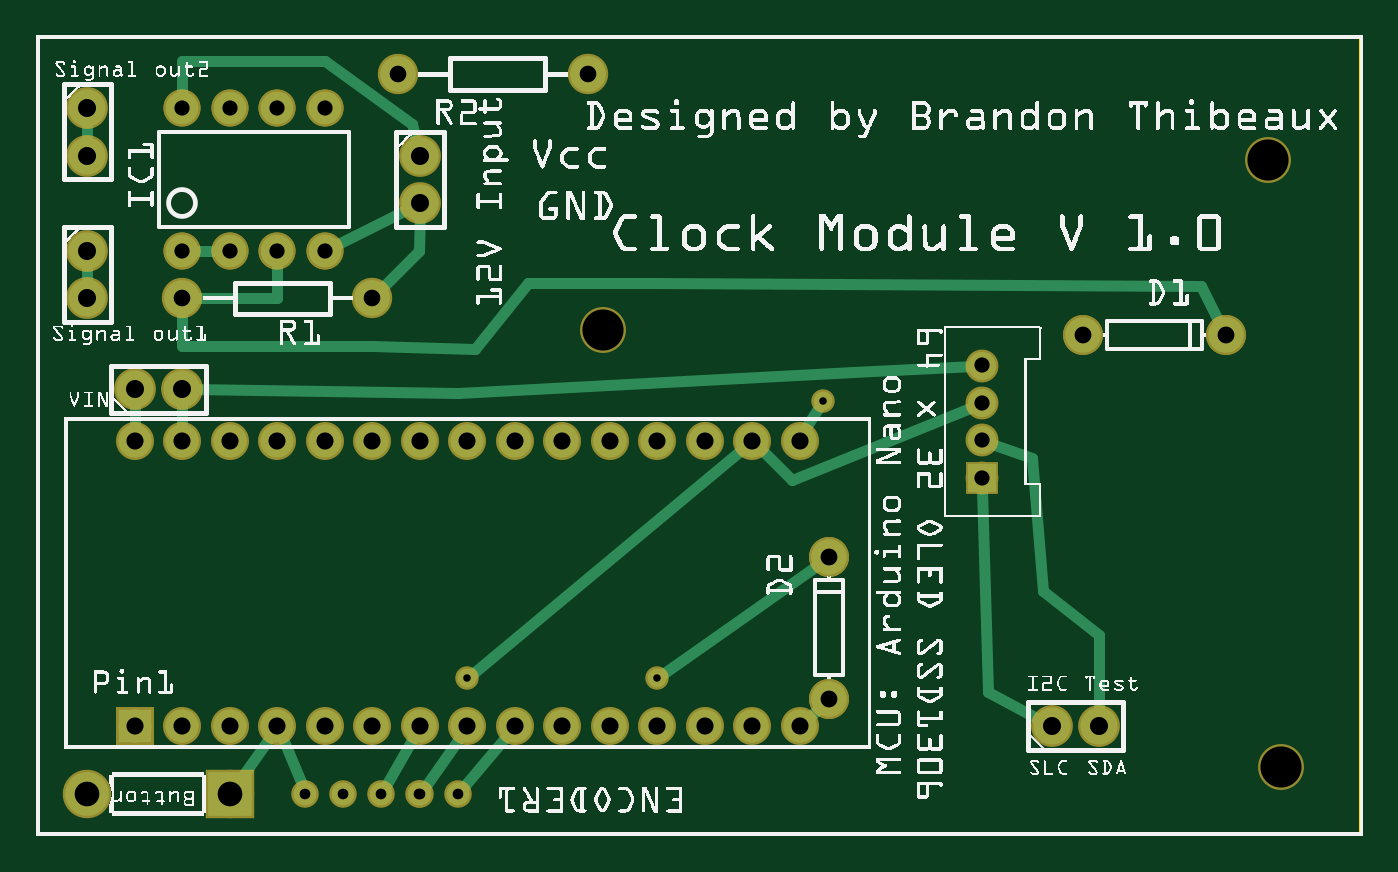
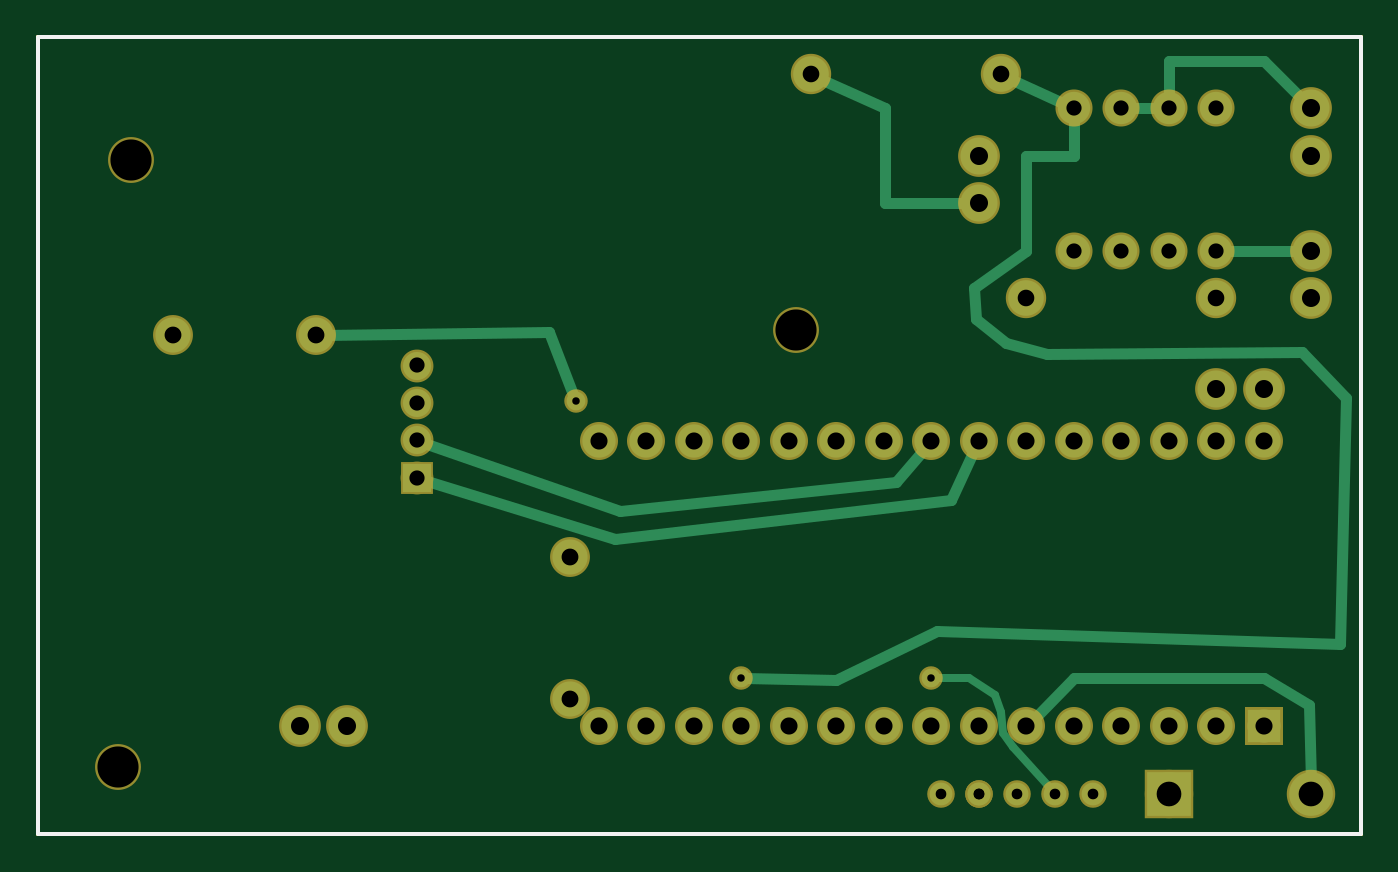
Circuit board: 8 layer files. Board 70.8 x 42.6 mm.
- outline: Synthesizer_Clock_Module_Fritzing_Files_contour.gm1 (370 bytes)
- bottom_copper: Synthesizer_Clock_Module_Fritzing_Files_copperBottom.gbl (2950 bytes)
- top_copper: Synthesizer_Clock_Module_Fritzing_Files_copperTop.gtl (3198 bytes)
- drill: Synthesizer_Clock_Module_Fritzing_Files_drill.txt (1366 bytes)
- bottom_mask: Synthesizer_Clock_Module_Fritzing_Files_maskBottom.gbs (1677 bytes)
- top_mask: Synthesizer_Clock_Module_Fritzing_Files_maskTop.gts (1847 bytes)
- bottom_silk: Synthesizer_Clock_Module_Fritzing_Files_silkBottom.gbo (360 bytes)
- top_silk: Synthesizer_Clock_Module_Fritzing_Files_silkTop.gto (426976 bytes)

=== outline: Synthesizer_Clock_Module_Fritzing_Files_contour.gm1 ===
G04 MADE WITH FRITZING*
G04 WWW.FRITZING.ORG*
G04 DOUBLE SIDED*
G04 HOLES PLATED*
G04 CONTOUR ON CENTER OF CONTOUR VECTOR*
%ASAXBY*%
%FSLAX23Y23*%
%MOIN*%
%OFA0B0*%
%SFA1.0B1.0*%
%ADD10R,2.795280X1.686660*%
%ADD11C,0.008000*%
%ADD10C,0.008*%
%LNCONTOUR*%
G90*
G70*
G54D10*
G54D11*
X4Y1683D02*
X2791Y1683D01*
X2791Y4D01*
X4Y4D01*
X4Y1683D01*
D02*
G04 End of contour*
M02*
=== bottom_copper: Synthesizer_Clock_Module_Fritzing_Files_copperBottom.gbl ===
G04 MADE WITH FRITZING*
G04 WWW.FRITZING.ORG*
G04 DOUBLE SIDED*
G04 HOLES PLATED*
G04 CONTOUR ON CENTER OF CONTOUR VECTOR*
%ASAXBY*%
%FSLAX23Y23*%
%MOIN*%
%OFA0B0*%
%SFA1.0B1.0*%
%ADD10C,0.070000*%
%ADD11C,0.048000*%
%ADD12C,0.068000*%
%ADD13C,0.092000*%
%ADD14C,0.074000*%
%ADD15C,0.078000*%
%ADD16C,0.075000*%
%ADD17C,0.039370*%
%ADD18C,0.059200*%
%ADD19R,0.070000X0.069972*%
%ADD20R,0.092000X0.092000*%
%ADD21R,0.059200X0.059200*%
%ADD22C,0.024000*%
%ADD23C,0.016000*%
%LNCOPPER0*%
G90*
G70*
G54D10*
X209Y233D03*
X309Y233D03*
X409Y233D03*
X509Y233D03*
X609Y233D03*
X709Y233D03*
X809Y233D03*
X909Y233D03*
X1009Y233D03*
X1109Y233D03*
X1209Y233D03*
X1309Y233D03*
X1409Y233D03*
X1509Y233D03*
X1609Y233D03*
X209Y833D03*
X309Y833D03*
X409Y833D03*
X509Y833D03*
X609Y833D03*
X709Y833D03*
X809Y833D03*
X909Y833D03*
X1009Y833D03*
X1109Y833D03*
X1209Y833D03*
X1309Y833D03*
X1409Y833D03*
X1509Y833D03*
X1609Y833D03*
G54D11*
X808Y89D03*
X728Y89D03*
X648Y89D03*
X568Y89D03*
X889Y89D03*
X809Y89D03*
G54D12*
X309Y1233D03*
X409Y1233D03*
X509Y1233D03*
X609Y1233D03*
X609Y1533D03*
X509Y1533D03*
X409Y1533D03*
X309Y1533D03*
G54D13*
X409Y89D03*
X109Y89D03*
G54D14*
X1670Y289D03*
X1670Y589D03*
X2205Y1055D03*
X2505Y1055D03*
G54D15*
X109Y1233D03*
X109Y1133D03*
G54D16*
X763Y1605D03*
X1163Y1605D03*
X309Y1133D03*
X709Y1133D03*
G54D15*
X809Y1433D03*
X809Y1333D03*
X109Y1533D03*
X109Y1433D03*
X209Y941D03*
X309Y941D03*
G54D17*
X1309Y333D03*
G54D18*
X1992Y755D03*
X1992Y991D03*
X1992Y913D03*
X1992Y834D03*
G54D17*
X909Y333D03*
X1658Y917D03*
G54D15*
X2139Y232D03*
X2239Y232D03*
G54D19*
X209Y233D03*
G54D20*
X409Y89D03*
G54D21*
X1992Y755D03*
G54D22*
X624Y1540D02*
X747Y1597D01*
D02*
X1007Y1334D02*
X1007Y1534D01*
D02*
X1007Y1534D02*
X1147Y1597D01*
D02*
X828Y1333D02*
X1007Y1334D01*
D02*
X209Y1633D02*
X122Y1546D01*
D02*
X409Y1633D02*
X209Y1633D01*
D02*
X409Y1549D02*
X409Y1633D01*
D02*
X820Y1155D02*
X815Y1089D01*
D02*
X753Y1039D02*
X665Y1016D01*
D02*
X128Y1019D02*
X37Y922D01*
D02*
X665Y1016D02*
X128Y1019D01*
D02*
X37Y922D02*
X48Y405D01*
D02*
X48Y405D02*
X898Y433D01*
D02*
X898Y433D02*
X1109Y329D01*
D02*
X608Y1432D02*
X709Y1432D01*
D02*
X1109Y329D02*
X1301Y333D01*
D02*
X815Y1089D02*
X753Y1039D01*
D02*
X709Y1233D02*
X820Y1155D01*
D02*
X709Y1432D02*
X709Y1233D01*
D02*
X609Y1517D02*
X608Y1432D01*
D02*
X509Y1533D02*
X425Y1533D01*
D02*
X128Y1233D02*
X293Y1233D01*
D02*
X115Y277D02*
X110Y115D01*
D02*
X609Y333D02*
X209Y333D01*
D02*
X209Y333D02*
X115Y277D01*
D02*
X696Y246D02*
X609Y333D01*
G54D23*
D02*
X829Y333D02*
X776Y297D01*
D02*
X762Y262D02*
X758Y217D01*
D02*
X758Y217D02*
X738Y189D01*
D02*
X738Y189D02*
X656Y97D01*
D02*
X776Y297D02*
X762Y262D01*
D02*
X901Y333D02*
X829Y333D01*
G54D22*
D02*
X1715Y1061D02*
X1661Y924D01*
D02*
X2188Y1055D02*
X1715Y1061D01*
D02*
X984Y747D02*
X921Y819D01*
D02*
X1565Y686D02*
X984Y747D01*
D02*
X1977Y829D02*
X1565Y686D01*
D02*
X1576Y625D02*
X1970Y748D01*
D02*
X867Y708D02*
X1576Y625D01*
D02*
X817Y817D02*
X867Y708D01*
G04 End of Copper0*
M02*
=== top_copper: Synthesizer_Clock_Module_Fritzing_Files_copperTop.gtl ===
G04 MADE WITH FRITZING*
G04 WWW.FRITZING.ORG*
G04 DOUBLE SIDED*
G04 HOLES PLATED*
G04 CONTOUR ON CENTER OF CONTOUR VECTOR*
%ASAXBY*%
%FSLAX23Y23*%
%MOIN*%
%OFA0B0*%
%SFA1.0B1.0*%
%ADD10C,0.070000*%
%ADD11C,0.048000*%
%ADD12C,0.068000*%
%ADD13C,0.092000*%
%ADD14C,0.074000*%
%ADD15C,0.078000*%
%ADD16C,0.075000*%
%ADD17C,0.039370*%
%ADD18C,0.059200*%
%ADD19R,0.070000X0.069972*%
%ADD20R,0.092000X0.092000*%
%ADD21R,0.059200X0.059200*%
%ADD22C,0.024000*%
%LNCOPPER1*%
G90*
G70*
G54D10*
X209Y233D03*
X309Y233D03*
X409Y233D03*
X509Y233D03*
X609Y233D03*
X709Y233D03*
X809Y233D03*
X909Y233D03*
X1009Y233D03*
X1109Y233D03*
X1209Y233D03*
X1309Y233D03*
X1409Y233D03*
X1509Y233D03*
X1609Y233D03*
X209Y833D03*
X309Y833D03*
X409Y833D03*
X509Y833D03*
X609Y833D03*
X709Y833D03*
X809Y833D03*
X909Y833D03*
X1009Y833D03*
X1109Y833D03*
X1209Y833D03*
X1309Y833D03*
X1409Y833D03*
X1509Y833D03*
X1609Y833D03*
G54D11*
X808Y89D03*
X728Y89D03*
X648Y89D03*
X568Y89D03*
X889Y89D03*
X809Y89D03*
G54D12*
X309Y1233D03*
X409Y1233D03*
X509Y1233D03*
X609Y1233D03*
X609Y1533D03*
X509Y1533D03*
X409Y1533D03*
X309Y1533D03*
X309Y1233D03*
X409Y1233D03*
X509Y1233D03*
X609Y1233D03*
X609Y1533D03*
X509Y1533D03*
X409Y1533D03*
X309Y1533D03*
G54D13*
X409Y89D03*
X109Y89D03*
G54D14*
X1670Y289D03*
X1670Y589D03*
X1670Y289D03*
X1670Y589D03*
X2205Y1055D03*
X2505Y1055D03*
X2205Y1055D03*
X2505Y1055D03*
G54D15*
X109Y1233D03*
X109Y1133D03*
G54D16*
X763Y1605D03*
X1163Y1605D03*
X309Y1133D03*
X709Y1133D03*
G54D15*
X809Y1433D03*
X809Y1333D03*
X109Y1533D03*
X109Y1433D03*
X209Y941D03*
X309Y941D03*
G54D17*
X1309Y333D03*
G54D18*
X1992Y755D03*
X1992Y991D03*
X1992Y913D03*
X1992Y834D03*
G54D17*
X909Y333D03*
X1658Y917D03*
G54D15*
X2139Y232D03*
X2239Y232D03*
G54D19*
X209Y233D03*
G54D20*
X409Y89D03*
G54D21*
X1992Y755D03*
G54D22*
X1654Y910D02*
X1612Y845D01*
D02*
X1612Y845D02*
X1613Y851D01*
D02*
X800Y217D02*
X734Y99D01*
D02*
X899Y218D02*
X815Y98D01*
D02*
X998Y219D02*
X896Y97D01*
D02*
X109Y1152D02*
X109Y1214D01*
D02*
X926Y1027D02*
X1037Y1166D01*
D02*
X1304Y1166D02*
X2454Y1159D01*
D02*
X1037Y1166D02*
X1304Y1166D01*
D02*
X309Y1033D02*
X709Y1033D01*
D02*
X709Y1033D02*
X926Y1027D01*
D02*
X2454Y1159D02*
X2497Y1071D01*
D02*
X309Y1116D02*
X309Y1033D01*
D02*
X109Y1452D02*
X109Y1514D01*
D02*
X309Y851D02*
X309Y922D01*
D02*
X209Y851D02*
X209Y922D01*
D02*
X1720Y977D02*
X1976Y991D01*
D02*
X890Y933D02*
X1720Y977D01*
D02*
X328Y941D02*
X890Y933D01*
D02*
X609Y1633D02*
X793Y1499D01*
D02*
X309Y1633D02*
X509Y1632D01*
D02*
X509Y1632D02*
X609Y1633D01*
D02*
X793Y1499D02*
X805Y1452D01*
D02*
X309Y1549D02*
X309Y1633D01*
D02*
X807Y1233D02*
X721Y1145D01*
D02*
X809Y1314D02*
X807Y1233D01*
D02*
X325Y1233D02*
X393Y1233D01*
D02*
X792Y1325D02*
X623Y1240D01*
D02*
X509Y1134D02*
X327Y1133D01*
D02*
X509Y1217D02*
X509Y1134D01*
D02*
X516Y216D02*
X564Y99D01*
D02*
X499Y218D02*
X424Y110D01*
D02*
X1495Y821D02*
X915Y338D01*
D02*
X1315Y338D02*
X1656Y578D01*
D02*
X1622Y245D02*
X1657Y277D01*
D02*
X1592Y750D02*
X1522Y820D01*
D02*
X1978Y907D02*
X1592Y750D01*
D02*
X2098Y796D02*
X2007Y829D01*
D02*
X2121Y517D02*
X2098Y796D01*
D02*
X2238Y423D02*
X2121Y517D01*
D02*
X2239Y251D02*
X2238Y423D01*
D02*
X2005Y303D02*
X1993Y732D01*
D02*
X2122Y241D02*
X2005Y303D01*
G04 End of Copper1*
M02*
=== drill: Synthesizer_Clock_Module_Fritzing_Files_drill.txt ===
; NON-PLATED HOLES START AT T1
; THROUGH (PLATED) HOLES START AT T100
M48
INCH
T1C0.086614
T100C0.035000
T101C0.052000
T102C0.022400
T103C0.035433
T104C0.015748
T105C0.036000
T106C0.032000
T107C0.038000
%
T1
X026224Y001453
X025935Y014233
X011937Y010663
T100
X007090Y011330
X007629Y016046
X011629Y016046
X003090Y011330
T101
X001090Y000885
X004090Y000885
T102
X006481Y000889
X005681Y000889
X008890Y000885
X007281Y000889
X008081Y000889
X008090Y000885
T103
X022053Y010552
X016701Y002885
X016701Y005885
X025053Y010552
T104
X013090Y003330
X016584Y009169
X009090Y003330
T105
X008090Y008330
X012090Y002330
X010090Y002330
X004090Y008330
X003090Y008330
X015090Y008330
X007090Y008330
X005090Y002330
X009090Y002330
X006090Y002330
X002090Y002330
X011090Y008330
X013090Y002330
X005090Y008330
X002090Y008330
X016090Y008330
X006090Y008330
X011090Y002330
X015090Y002330
X004090Y002330
X008090Y002330
X012090Y008330
X010090Y008330
X016090Y002330
X014090Y002330
X007090Y002330
X009090Y008330
X003090Y002330
X013090Y008330
X014090Y008330
T106
X003090Y015330
X019923Y008339
X019923Y007552
X004090Y012330
X005090Y015330
X019923Y009914
X006090Y012330
X005090Y012330
X019923Y009127
X004090Y015330
X006090Y015330
X003090Y012330
T107
X001090Y012330
X021388Y002318
X002090Y009413
X001090Y015330
X008090Y013330
X001090Y011330
X001090Y014330
X008090Y014330
X022388Y002318
X003090Y009413
T00
M30

=== bottom_mask: Synthesizer_Clock_Module_Fritzing_Files_maskBottom.gbs ===
G04 MADE WITH FRITZING*
G04 WWW.FRITZING.ORG*
G04 DOUBLE SIDED*
G04 HOLES PLATED*
G04 CONTOUR ON CENTER OF CONTOUR VECTOR*
%ASAXBY*%
%FSLAX23Y23*%
%MOIN*%
%OFA0B0*%
%SFA1.0B1.0*%
%ADD10C,0.080000*%
%ADD11C,0.058000*%
%ADD12C,0.078000*%
%ADD13C,0.102000*%
%ADD14C,0.084000*%
%ADD15C,0.088000*%
%ADD16C,0.085000*%
%ADD17C,0.049370*%
%ADD18C,0.069200*%
%ADD19C,0.096614*%
%ADD20R,0.080000X0.079972*%
%ADD21R,0.102000X0.102000*%
%ADD22R,0.069200X0.069200*%
%LNMASK0*%
G90*
G70*
G54D10*
X209Y233D03*
X309Y233D03*
X409Y233D03*
X509Y233D03*
X609Y233D03*
X709Y233D03*
X809Y233D03*
X909Y233D03*
X1009Y233D03*
X1109Y233D03*
X1209Y233D03*
X1309Y233D03*
X1409Y233D03*
X1509Y233D03*
X1609Y233D03*
X209Y833D03*
X309Y833D03*
X409Y833D03*
X509Y833D03*
X609Y833D03*
X709Y833D03*
X809Y833D03*
X909Y833D03*
X1009Y833D03*
X1109Y833D03*
X1209Y833D03*
X1309Y833D03*
X1409Y833D03*
X1509Y833D03*
X1609Y833D03*
G54D11*
X808Y89D03*
X728Y89D03*
X648Y89D03*
X568Y89D03*
X889Y89D03*
X809Y89D03*
G54D12*
X309Y1233D03*
X409Y1233D03*
X509Y1233D03*
X609Y1233D03*
X609Y1533D03*
X509Y1533D03*
X409Y1533D03*
X309Y1533D03*
G54D13*
X409Y89D03*
X109Y89D03*
G54D14*
X1670Y289D03*
X1670Y589D03*
X2205Y1055D03*
X2505Y1055D03*
G54D15*
X109Y1233D03*
X109Y1133D03*
G54D16*
X763Y1605D03*
X1163Y1605D03*
X309Y1133D03*
X709Y1133D03*
G54D15*
X809Y1433D03*
X809Y1333D03*
X109Y1533D03*
X109Y1433D03*
X209Y941D03*
X309Y941D03*
G54D17*
X1309Y333D03*
G54D18*
X1992Y755D03*
X1992Y991D03*
X1992Y913D03*
X1992Y834D03*
G54D19*
X1194Y1066D03*
G54D17*
X909Y333D03*
X1658Y917D03*
G54D19*
X2622Y145D03*
X2594Y1423D03*
G54D15*
X2139Y232D03*
X2239Y232D03*
G54D20*
X209Y233D03*
G54D21*
X409Y89D03*
G54D22*
X1992Y755D03*
G04 End of Mask0*
M02*
=== top_mask: Synthesizer_Clock_Module_Fritzing_Files_maskTop.gts ===
G04 MADE WITH FRITZING*
G04 WWW.FRITZING.ORG*
G04 DOUBLE SIDED*
G04 HOLES PLATED*
G04 CONTOUR ON CENTER OF CONTOUR VECTOR*
%ASAXBY*%
%FSLAX23Y23*%
%MOIN*%
%OFA0B0*%
%SFA1.0B1.0*%
%ADD10C,0.080000*%
%ADD11C,0.058000*%
%ADD12C,0.078000*%
%ADD13C,0.102000*%
%ADD14C,0.084000*%
%ADD15C,0.088000*%
%ADD16C,0.085000*%
%ADD17C,0.049370*%
%ADD18C,0.069200*%
%ADD19C,0.096614*%
%ADD20R,0.080000X0.079972*%
%ADD21R,0.102000X0.102000*%
%ADD22R,0.069200X0.069200*%
%LNMASK1*%
G90*
G70*
G54D10*
X209Y233D03*
X309Y233D03*
X409Y233D03*
X509Y233D03*
X609Y233D03*
X709Y233D03*
X809Y233D03*
X909Y233D03*
X1009Y233D03*
X1109Y233D03*
X1209Y233D03*
X1309Y233D03*
X1409Y233D03*
X1509Y233D03*
X1609Y233D03*
X209Y833D03*
X309Y833D03*
X409Y833D03*
X509Y833D03*
X609Y833D03*
X709Y833D03*
X809Y833D03*
X909Y833D03*
X1009Y833D03*
X1109Y833D03*
X1209Y833D03*
X1309Y833D03*
X1409Y833D03*
X1509Y833D03*
X1609Y833D03*
G54D11*
X808Y89D03*
X728Y89D03*
X648Y89D03*
X568Y89D03*
X889Y89D03*
X809Y89D03*
G54D12*
X309Y1233D03*
X409Y1233D03*
X509Y1233D03*
X609Y1233D03*
X609Y1533D03*
X509Y1533D03*
X409Y1533D03*
X309Y1533D03*
X309Y1233D03*
X409Y1233D03*
X509Y1233D03*
X609Y1233D03*
X609Y1533D03*
X509Y1533D03*
X409Y1533D03*
X309Y1533D03*
G54D13*
X409Y89D03*
X109Y89D03*
G54D14*
X1670Y289D03*
X1670Y589D03*
X1670Y289D03*
X1670Y589D03*
X2205Y1055D03*
X2505Y1055D03*
X2205Y1055D03*
X2505Y1055D03*
G54D15*
X109Y1233D03*
X109Y1133D03*
G54D16*
X763Y1605D03*
X1163Y1605D03*
X309Y1133D03*
X709Y1133D03*
G54D15*
X809Y1433D03*
X809Y1333D03*
X109Y1533D03*
X109Y1433D03*
X209Y941D03*
X309Y941D03*
G54D17*
X1309Y333D03*
G54D18*
X1992Y755D03*
X1992Y991D03*
X1992Y913D03*
X1992Y834D03*
G54D19*
X1194Y1066D03*
G54D17*
X909Y333D03*
X1658Y917D03*
G54D19*
X2622Y145D03*
X2594Y1423D03*
G54D15*
X2139Y232D03*
X2239Y232D03*
G54D20*
X209Y233D03*
G54D21*
X409Y89D03*
G54D22*
X1992Y755D03*
G04 End of Mask1*
M02*
=== bottom_silk: Synthesizer_Clock_Module_Fritzing_Files_silkBottom.gbo ===
G04 MADE WITH FRITZING*
G04 WWW.FRITZING.ORG*
G04 DOUBLE SIDED*
G04 HOLES PLATED*
G04 CONTOUR ON CENTER OF CONTOUR VECTOR*
%ASAXBY*%
%FSLAX23Y23*%
%MOIN*%
%OFA0B0*%
%SFA1.0B1.0*%
%ADD10R,2.795280X1.686660X2.779280X1.670660*%
%ADD11C,0.008000*%
%LNSILK0*%
G90*
G70*
G54D11*
X4Y1683D02*
X2791Y1683D01*
X2791Y4D01*
X4Y4D01*
X4Y1683D01*
D02*
G04 End of Silk0*
M02*
=== top_silk: Synthesizer_Clock_Module_Fritzing_Files_silkTop.gto (426976 bytes, source omitted) ===
